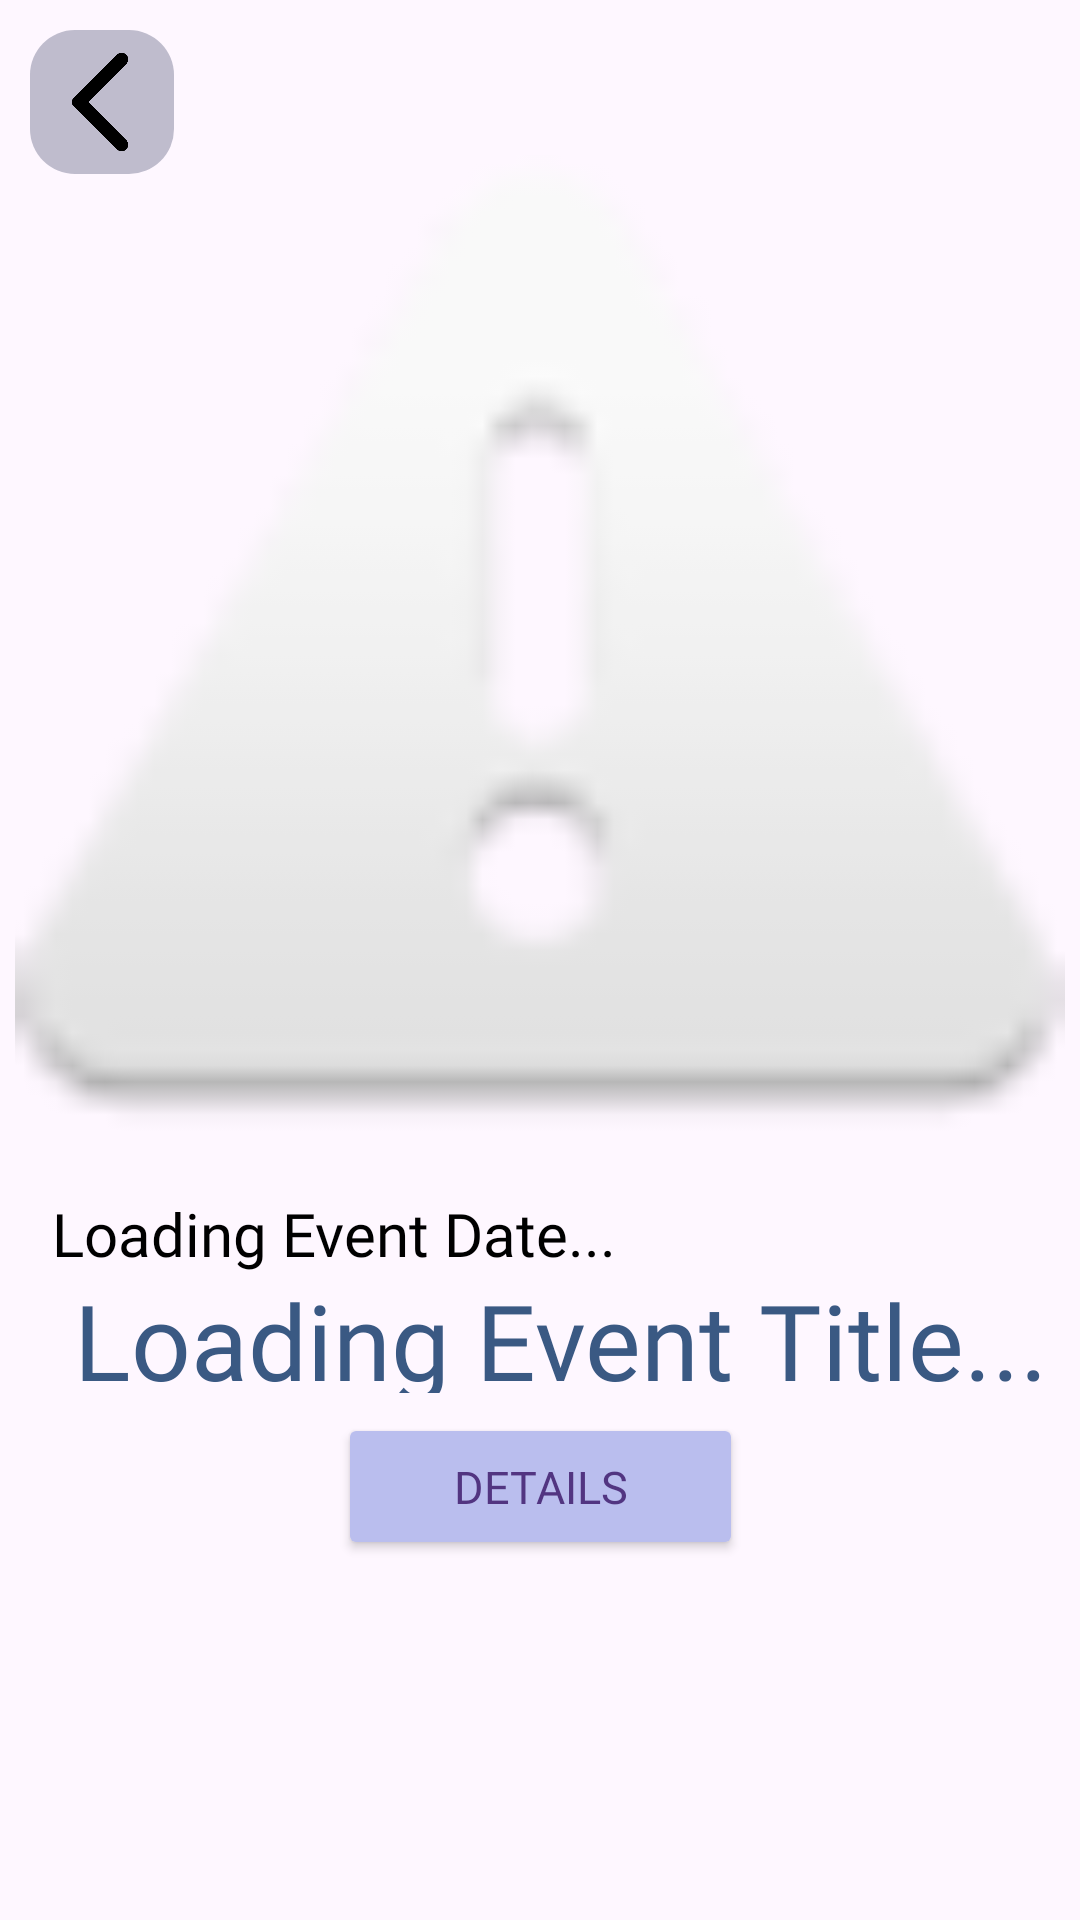

Here is an Android app screen rendered from its layout file. Give the layout XML and the strings, colors and styles it references.
<!-- AndroidManifest.xml: application theme Theme.PygmyHippo -->
<!-- res/layout/organiser_event_qrcode_view.xml -->
<?xml version="1.0" encoding="utf-8"?>
<androidx.constraintlayout.widget.ConstraintLayout xmlns:android="http://schemas.android.com/apk/res/android"
    xmlns:app="http://schemas.android.com/apk/res-auto"
    xmlns:tools="http://schemas.android.com/tools"
    android:layout_width="match_parent"
    android:layout_height="match_parent">

    
    <ImageButton
        android:id="@+id/o_eventqr_backBtn"
        android:layout_width="48dp"
        android:layout_height="48dp"
        android:layout_margin="10dp"
        android:background="@drawable/rounded_corners"
        android:backgroundTint="@color/gray"
        android:padding="3dp"
        android:scaleType="centerCrop"
        android:src="@drawable/back_arrow"
        app:cornerRadius="8dp"
        app:layout_constraintStart_toStartOf="parent"
        app:layout_constraintTop_toTopOf="parent"
        app:tint="@color/black" />

    <ImageView
        android:id="@+id/o_eventqr_view"
        android:layout_width="350dp"
        android:layout_height="350dp"
        app:layout_constraintBottom_toBottomOf="parent"
        app:layout_constraintEnd_toEndOf="parent"
        app:layout_constraintHorizontal_bias="0.491"
        app:layout_constraintStart_toStartOf="parent"
        app:layout_constraintTop_toTopOf="parent"
        app:layout_constraintVertical_bias="0.178"
        app:srcCompat="@android:drawable/ic_dialog_alert" />

    <TextView
        android:id="@+id/o_eventqr_eventDate"
        android:layout_width="wrap_content"
        android:layout_height="wrap_content"
        android:fontFamily="@font/roboto_medium"
        android:text="Loading Event Date..."
        android:textAlignment="viewStart"
        android:textColor="@color/black"
        android:textSize="20dp"
        app:layout_constraintBottom_toTopOf="@+id/o_eventqr_eventTitle"
        app:layout_constraintEnd_toEndOf="parent"
        app:layout_constraintHorizontal_bias="0.1"
        app:layout_constraintStart_toStartOf="parent"
        app:layout_constraintTop_toBottomOf="@+id/o_eventqr_view"
        app:layout_constraintVertical_bias="0.788" />

    <TextView
        android:id="@+id/o_eventqr_eventTitle"
        android:layout_width="362dp"
        android:layout_height="41dp"
        android:layout_marginStart="31dp"
        android:layout_marginEnd="31dp"
        android:fontFamily="@font/roboto_bold"
        android:text="Loading Event Title..."
        android:textAlignment="viewStart"
        android:textColor="@color/title_text"
        android:textSize="35dp"
        app:layout_constraintBottom_toTopOf="@+id/o_eventqr_detailsBtn"
        app:layout_constraintEnd_toEndOf="parent"
        app:layout_constraintHorizontal_bias="0.1"
        app:layout_constraintStart_toStartOf="parent"
        app:layout_constraintTop_toBottomOf="@+id/o_eventqr_view"
        app:layout_constraintVertical_bias="0.766" />

    
    <Button
        android:id="@+id/o_eventqr_detailsBtn"
        android:layout_width="135dp"
        android:layout_height="49dp"
        android:layout_marginBottom="120dp"
        android:backgroundTint="@color/main_buton"
        android:fontFamily="@font/roboto_medium"
        android:text="Details"
        android:textColor="@color/main_button_text"
        android:textSize="15sp"
        app:layout_constraintBottom_toBottomOf="parent"
        app:layout_constraintEnd_toEndOf="parent"
        app:layout_constraintStart_toStartOf="parent"
        app:layout_constraintTop_toBottomOf="@+id/o_eventqr_view"
        app:layout_constraintVertical_bias="1.0" />


</androidx.constraintlayout.widget.ConstraintLayout>
<!-- resources referenced by this layout -->
<resources>
  <color name="black">#FF000000</color>
  <color name="gray">#BFBCCD</color>
  <color name="main_buton">#babeee</color>
  <color name="main_button_text">#523581</color>
  <color name="title_text">#3A5983</color>
  <!-- drawable back_arrow: png bitmap (drawable, 2147 bytes) -->
  <!-- drawable rounded_corners (drawable) -->
  <?xml version="1.0" encoding="utf-8"?>
  <shape xmlns:android="http://schemas.android.com/apk/res/android">
      <corners android:radius="15dp" />
      <solid android:color="@color/light_purple" />
  </shape>
  <style name="Theme.PygmyHippo" parent="Base.Theme.PygmyHippo" />
  <color name="light_purple">#CCCEE3</color>
  <style name="Base.Theme.PygmyHippo" parent="Theme.Material3.DayNight.NoActionBar">
          
  
          
      </style>
</resources>
